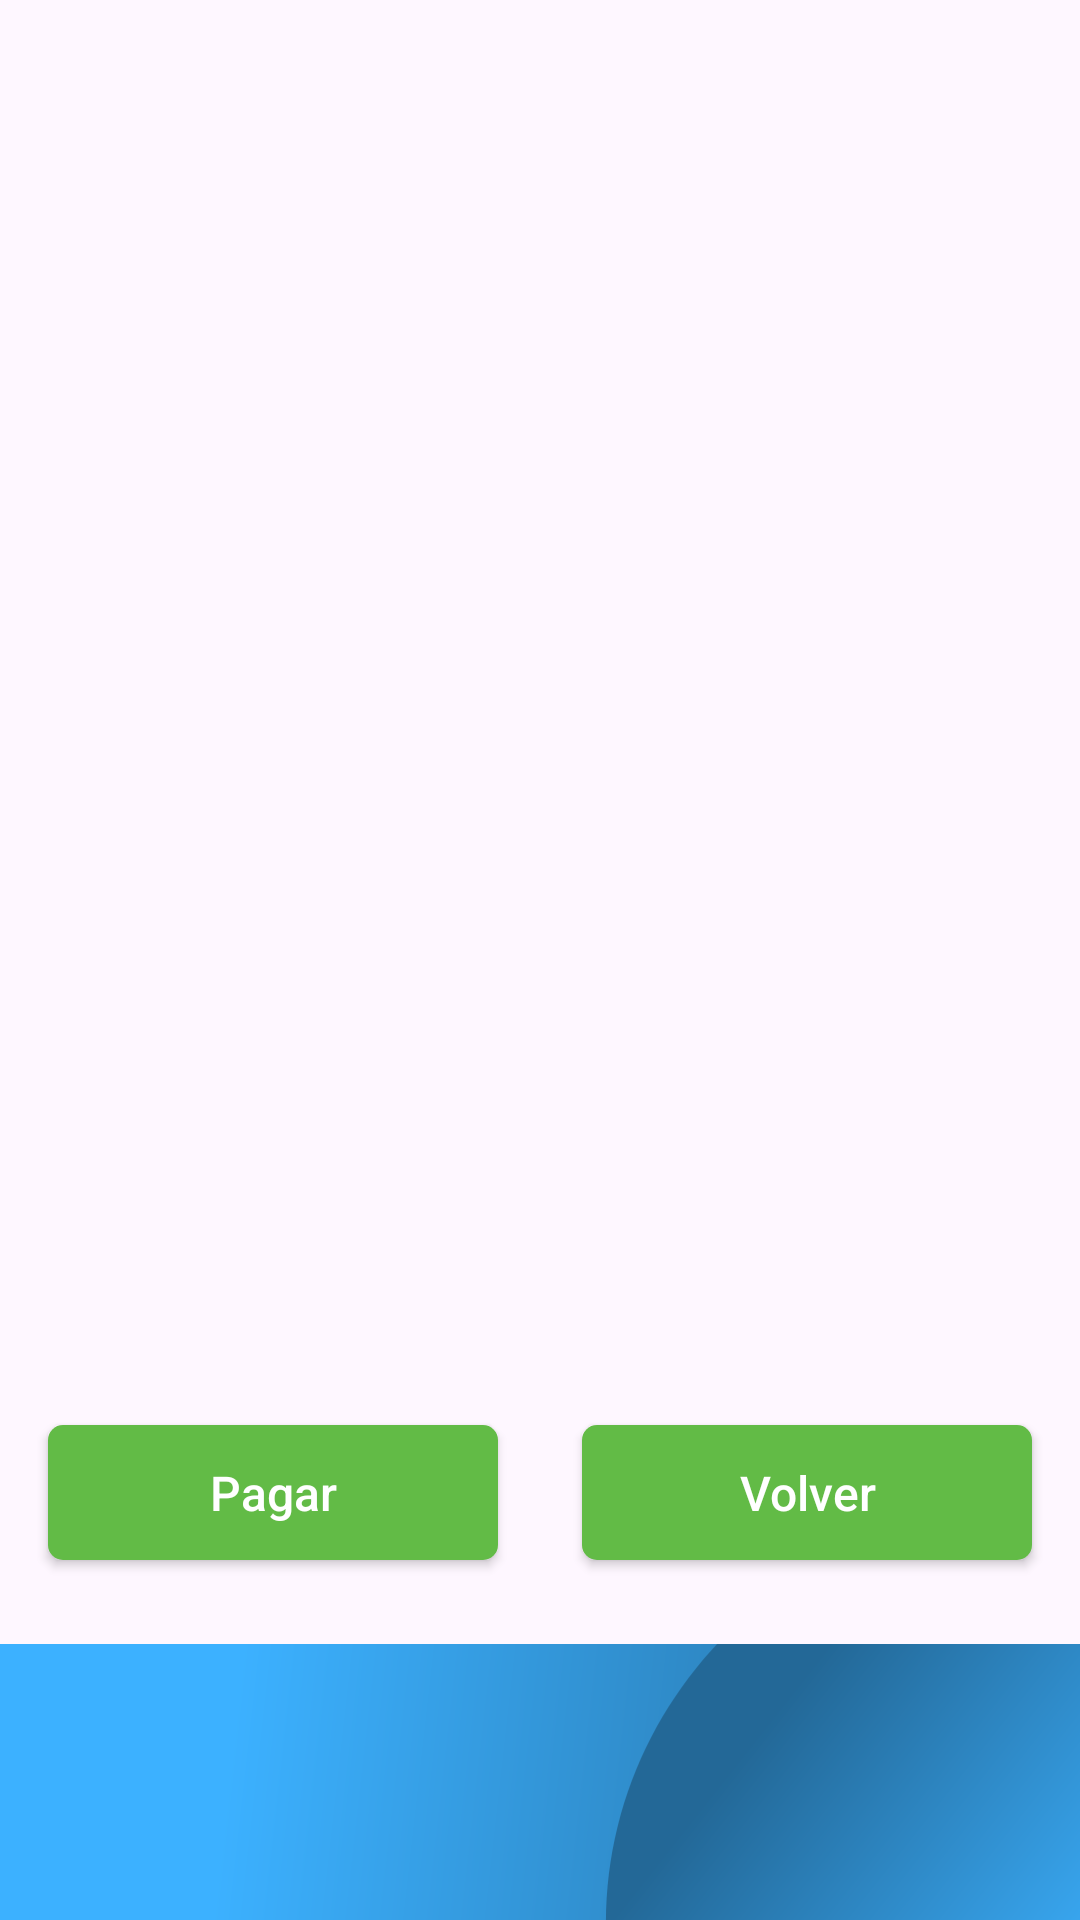

Layout XML and referenced resources for this Android screen:
<!-- AndroidManifest.xml: application theme Theme.EldarFinal -->
<!-- res/layout/qr_fragment.xml -->
<?xml version="1.0" encoding="utf-8"?>
<androidx.constraintlayout.widget.ConstraintLayout
    xmlns:android="http://schemas.android.com/apk/res/android"
    xmlns:app="http://schemas.android.com/apk/res-auto"
    xmlns:tools="http://schemas.android.com/tools"
    android:layout_width="match_parent"
    android:layout_height="match_parent"
    tools:context=".QrFragment"

    >

    <ImageView
        android:id="@+id/qrImageView"
        android:layout_width="match_parent"
        android:layout_height="550dp"
        android:src="@drawable/ic_launcher_foreground"
        app:layout_constraintEnd_toEndOf="parent"
        app:layout_constraintStart_toStartOf="parent"
        app:layout_constraintTop_toTopOf="parent" />

    <com.google.android.material.imageview.ShapeableImageView
        android:layout_width="415dp"
        android:layout_height="186dp"
        android:layout_marginTop="548dp"
        android:scaleType="centerCrop"
        android:src="@drawable/background_top"
        app:layout_constraintEnd_toEndOf="parent"
        app:layout_constraintHorizontal_bias="1.0"
        app:layout_constraintStart_toStartOf="parent"
        app:layout_constraintTop_toTopOf="parent"
        app:shapeAppearanceOverlay="@style/ShapeAppearanceOverlay.App.CornerSize10Percent"
        app:srcCompat="@drawable/background_top" />

    <androidx.appcompat.widget.AppCompatButton

        android:id="@+id/btn_pay"
        style="@style/ConfirmButton"
        android:layout_width="150dp"
        android:layout_height="45dp"
        android:layout_marginStart="16dp"
        android:layout_marginBottom="120dp"
        android:enabled="true"
        android:text="Pagar"
        app:layout_constraintBottom_toBottomOf="parent"
        app:layout_constraintStart_toStartOf="parent"
        tools:ignore="MissingConstraints" />

    <androidx.appcompat.widget.AppCompatButton

        android:id="@+id/btn_qrback"
        style="@style/ConfirmButton"
        android:layout_width="150dp"
        android:layout_height="45dp"
        android:layout_marginEnd="16dp"
        android:layout_marginBottom="120dp"
        android:enabled="true"
        android:text="Volver"
        app:layout_constraintBottom_toBottomOf="parent"
        app:layout_constraintEnd_toEndOf="parent"
        tools:ignore="MissingConstraints" />

</androidx.constraintlayout.widget.ConstraintLayout>
<!-- resources referenced by this layout -->
<resources>
  <!-- drawable background_top (drawable) -->
  <vector xmlns:android="http://schemas.android.com/apk/res/android"
      xmlns:aapt="http://schemas.android.com/aapt"
      android:width="359dp"
      android:height="190dp"
      android:viewportWidth="359"
      android:viewportHeight="190">
      <path
          android:pathData="M0,0H359a0,0 0,0 1,0 0V180a10,10 0,0 1,-10 10H10A10,10 0,0 1,0 180V0A0,0 0,0 1,0 0Z">
          <aapt:attr name="android:fillColor">
              <gradient
                  android:startX="19.75"
                  android:startY="76"
                  android:endX="350.74"
                  android:endY="113.24"
                  android:type="linear">
                  <item android:offset="0" android:color="#3CB1FF"/>
                  <item android:offset="0.27" android:color="#3CB1FF"/>
                  <item android:offset="1" android:color="#236897"/>
              </gradient>
          </aapt:attr>
      </path>
      <path
          android:pathData="M270.09,190C240.82,167.95 222,133.59 222,95s18.82,-72.95 48.09,-95L359,0v180a10,10 0,0 1,-10 10Z">
          <aapt:attr name="android:fillColor">
              <gradient
                  android:startX="349.41"
                  android:startY="140.41"
                  android:endX="249.26"
                  android:endY="61.37"
                  android:type="linear">
                  <item android:offset="0" android:color="#3CB1FF"/>
                  <item android:offset="1" android:color="#236897"/>
              </gradient>
          </aapt:attr>
      </path>
  </vector>
  <style name="ConfirmButton" parent="TextAppearance.MaterialComponents.Button">
          <item name="android:textColor">#FFFFFF</item>
          <item name="android:textSize">16sp</item>
          <item name="android:layout_width">300dp</item>
          <item name="android:layout_height">44dp</item>
          <item name="android:background">@drawable/button_squared_confirm_background</item>
          <item name="android:textAllCaps">false</item>
          <item name="android:letterSpacing">0</item>
      </style>
  <style name="ShapeAppearanceOverlay.App.CornerSize10Percent" parent="">
          <item name="cornerFamily">rounded</item>
          <item name="cornerSizeTopRight">0dp</item>
          <item name="cornerSizeTopLeft">0dp</item>
          <item name="cornerSizeBottomRight">10dp</item>
          <item name="cornerSizeBottomLeft">10dp</item>
      </style>
  <style name="Theme.EldarFinal" parent="Base.Theme.EldarFinal" />
  <!-- drawable button_squared_confirm_background (drawable) -->
  <?xml version="1.0" encoding="utf-8"?>
  <selector xmlns:android="http://schemas.android.com/apk/res/android">
      <item android:state_enabled="true">
          <shape xmlns:android="http://schemas.android.com/apk/res/android" android:shape="rectangle">
              <corners android:radius="5dp" />
              <solid android:color="@color/colorButton" />
          </shape>
      </item>
      <item android:state_selected="false">
          <shape xmlns:android="http://schemas.android.com/apk/res/android" android:shape="rectangle">
              <corners android:radius="5dp" />
              <solid android:color="#e5e5e5" />
          </shape>
      </item>
  </selector>
  <style name="Base.Theme.EldarFinal" parent="Theme.Material3.DayNight.NoActionBar">
          
          
      </style>
  <color name="colorButton">#62bb46</color>
</resources>
